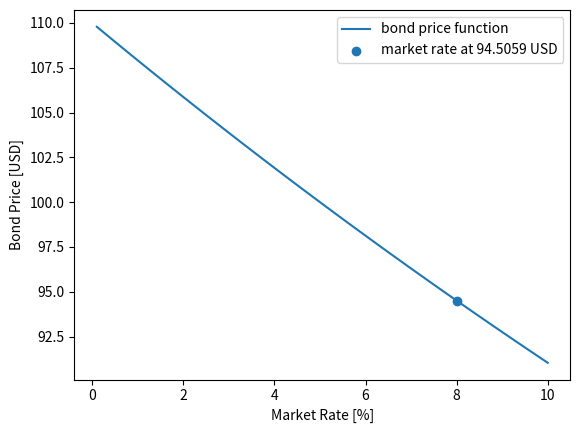

Recreate this plot in Python.
#!/usr/bin/env python
# coding: utf-8

# # Bond valuation
# 
# Intro to Bond Pricing

# We define a few variables that we will use
# - $FV$ is the _Face Value_ that represents the amount of money that will be redimed at the end of the bond life.
# - $\text{coupon rate}$ is the annualized interest rate paid by the bond.
# - $\text{market rate}$ is the annualized interest rate that prevails in the market for a given level of risk.
# - $\text{frequency}$ is the number of coupons paid by year. 
# - $r$ is the effective discount rate to calculate the present value of coupons and face value. Simply adjusting the annualized market rate to the corresponding period.
#   
#     $$
#     r = \frac{\text{market rate}}{\text{frequency}}
#     $$
# 
# To calculate the _Bond Price_ $P(r)$ we use the following expression.
# 
# $$
# P(r) = {\color{chocolate} C} * {\color{royalblue}PV_A} + {\color{purple}PV_{FV}}
# $$
# 
# Where:
# 
# - $C$ is the _Periodic Coupon Payment_.
# 
#     $$
#     C = {\color{chocolate} \frac{\text{coupon rate} * {FV}}{\text{frequency}}}
#     $$
# 
# - $PV_A$ is the _Present Value of an Annuity_.
#   
#     $$
#     PV_A = {\color{royalblue} \frac{1-(1+r)^{-n}}{r}}
#     $$
# 
# - $PV_{FV}$ is the _Present Value of the Face Value_.
# 
#     $$
#     PV_F = {\color{purple}\frac{F}{(1+r)^{n}}}
#     $$

# In[1]:


# We create some example values
my_market_rate = 0.08
my_coupon_rate = 0.05
my_frequency = 4
my_face_value = 100
my_years = 2


# In[2]:


def get_bond_price(market_rate, coupon_rate, frequency, face_value, years):
    coupon = coupon_rate / frequency * face_value
    required_rate = market_rate / frequency
    n_coupons = years * frequency
    pv_coupon = coupon * ((1 - (1 + required_rate) ** (-n_coupons)) / required_rate)
    pv_fv = face_value / (1 + required_rate) ** n_coupons
    bond_price = pv_coupon + pv_fv
    return bond_price


# Then, use the defined function to calculate the bonde price.

# In[3]:


my_market_bond_price = get_bond_price(
    my_market_rate, my_coupon_rate, my_frequency, my_face_value, my_years
)
print(f"The market bond price is {my_market_bond_price:4.4f} USD")


# # Find the Yield to Maturity of a Bond
# 
# A different output that we could calculate is the YTM rate. Given that the formula cannot be symbolically solved we use numeric solving by doing multiple iterations. In this case we use `scipy.optimize.fsolve` function, which will perform the iterative search by itself.
# More details about "scipy" can be found [here](https://docs.scipy.org/doc/scipy/reference/generated/scipy.optimize.fsolve.html)
# 
# First we need to define a function named `find_market_value` that wraps `fsolve` for convenience.

# In[4]:


from scipy.optimize import fsolve


# In[25]:


def function_to_solve(
    independant_variable, market_bond_price, interest_rate, frequency, face_value, years
):
    """fsolve will use this method many times by modifying independant variable until it returns 0.
    In other words, fsolve will find the roots of this method.

    Args:
        independant_variable (float): represents market_value.
        fixed_params (list): all the other parameters that don't change.

    Returns:
        float: get_bond_price(independant_variable, *other_params) - market_bond_price
    """
    return (
        get_bond_price(
            independant_variable, interest_rate, frequency, face_value, years
        )
        - market_bond_price
    )


def find_market_rate(
    market_bond_price: float,
    initial_guess: float,
    coupon_rate: float,
    frequency: float,
    face_value: float,
    years: float,
):
    """Solve the yield to maturity function for market_bond_price

    Args:
        market_bond_price (float): value to solve for
        initial_guess (float): a guess of market_rate to initialize the numerical solver
        interest_rate (float): interest coupon rate
        frequency (float): coupons paid per year
        face_value (float): nominal value at the future
        years (float): life remaining of the bond in years
    """
    parameters = (market_bond_price, coupon_rate, frequency, face_value, years)
    return fsolve(function_to_solve, initial_guess, parameters)[0]


# In[ ]:





# In[26]:


ytm = find_market_rate(
    market_bond_price=my_market_bond_price,
    initial_guess=0.10,
    coupon_rate=my_coupon_rate,
    frequency=my_frequency,
    face_value=my_face_value,
    years=my_years,
)

print(f"The Yield to Maturity of this bond is {ytm:.04}")


# In[27]:


import matplotlib.pyplot as plt
import numpy as np


# In[28]:


r = np.linspace(0, 0.10, 100)
b = [
    get_bond_price(x, my_coupon_rate, my_frequency, my_face_value, my_years) for x in r
]
plt.plot(r * 100, b, label="bond price function")
plt.scatter(
    [ytm * 100],
    [my_market_bond_price],
    label=f"market rate at {my_market_bond_price:.4f} USD",
)
plt.xlabel("Market Rate [%]")
plt.ylabel("Bond Price [USD]")
plt.legend()
plt.show()


# In[ ]:




